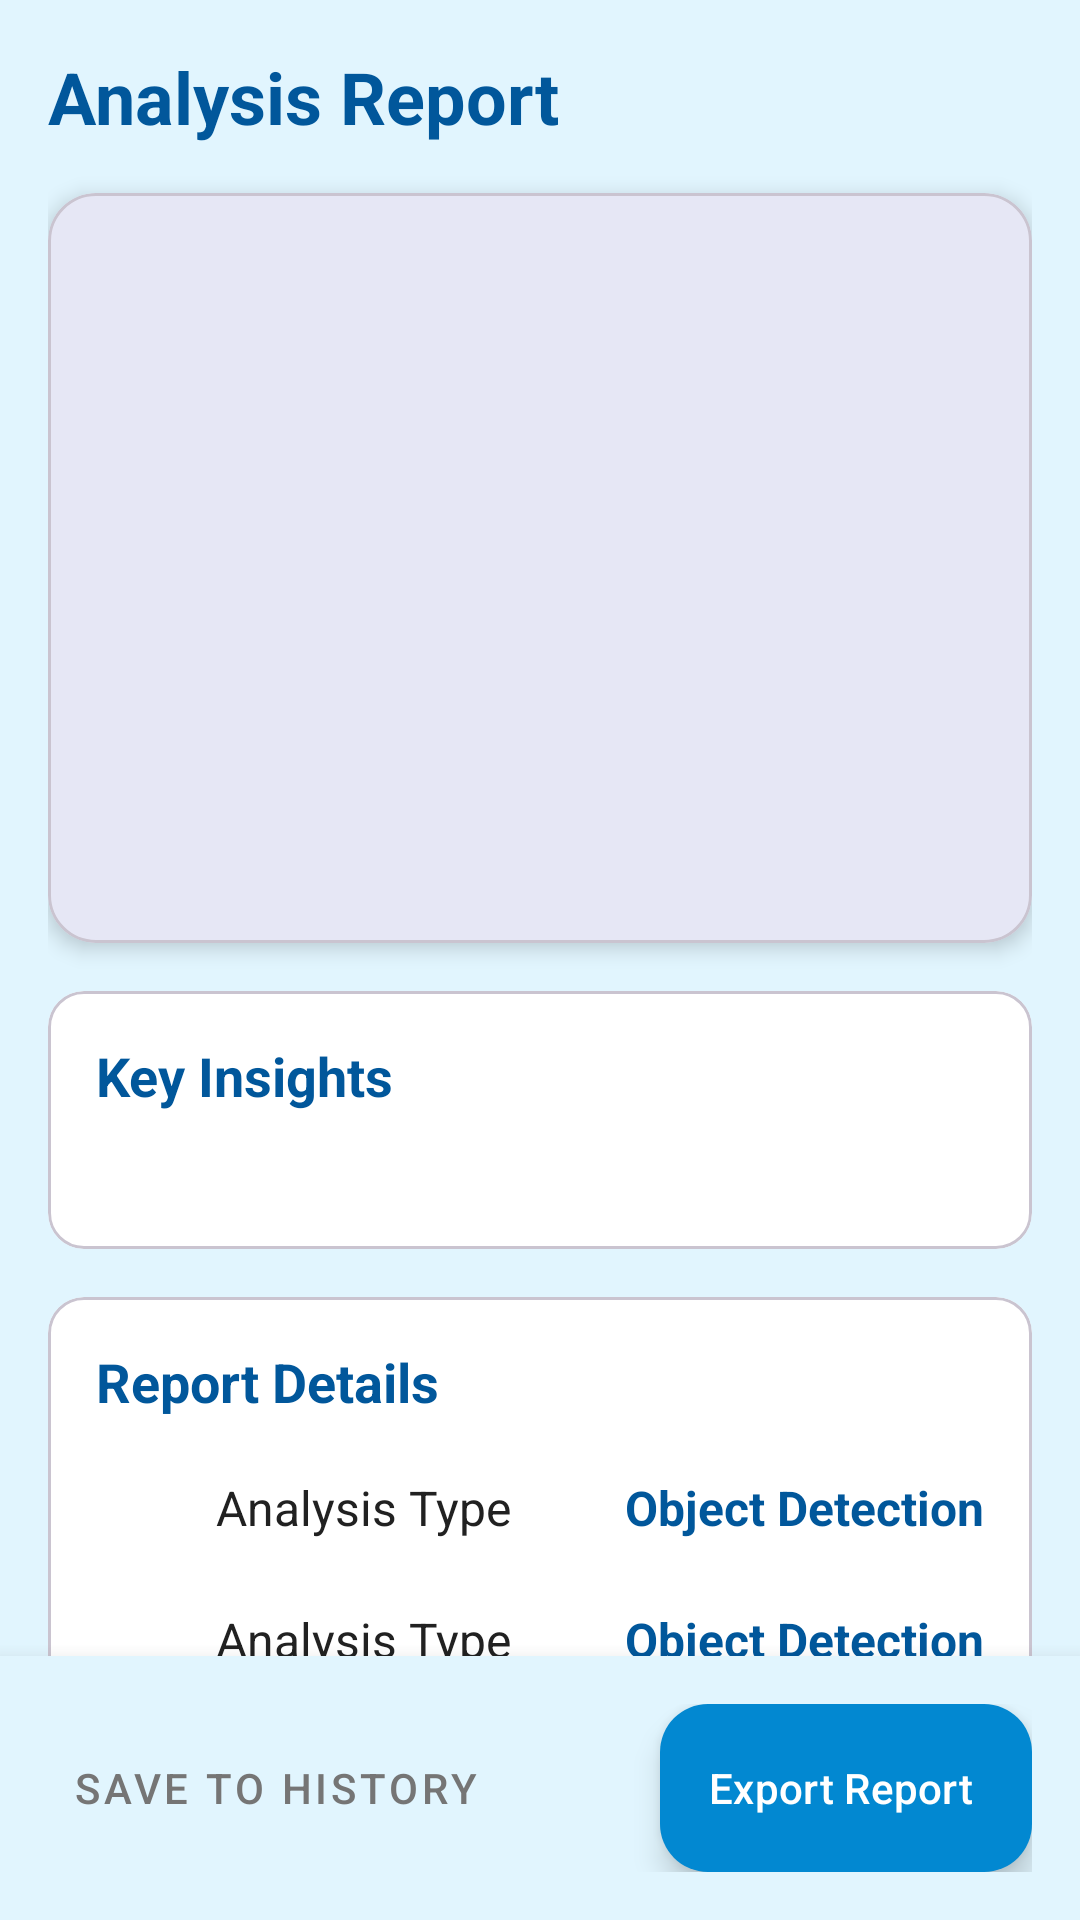

Write the Android layout XML for this screen, with the resource values it uses.
<!-- AndroidManifest.xml: application theme Theme.ProjectApp -->
<!-- res/layout/activity_report.xml -->
<?xml version="1.0" encoding="utf-8"?>
<androidx.constraintlayout.widget.ConstraintLayout xmlns:android="http://schemas.android.com/apk/res/android"
    xmlns:app="http://schemas.android.com/apk/res-auto"
    xmlns:tools="http://schemas.android.com/tools"
    android:layout_width="match_parent"
    android:layout_height="match_parent"
    android:background="@color/sky_blue_light"
    tools:context=".fragments.ReportFragment">

    <ScrollView
        android:layout_width="0dp"
        android:layout_height="0dp"
        android:scrollbars="none"
        app:layout_constraintTop_toTopOf="parent"
        app:layout_constraintBottom_toTopOf="@id/bottom_actions_container"
        app:layout_constraintStart_toStartOf="parent"
        app:layout_constraintEnd_toEndOf="parent">

        <LinearLayout
            android:layout_width="match_parent"
            android:layout_height="wrap_content"
            android:orientation="vertical"
            android:padding="16dp">

            
            <TextView
                android:id="@+id/header_title"
                android:layout_width="wrap_content"
                android:layout_height="wrap_content"
                android:text="Analysis Report"
                android:textColor="@color/colorPrimaryDark"
                android:textSize="24sp"
                android:textStyle="bold"
                android:layout_marginBottom="16dp"/>

            
            <com.google.android.material.card.MaterialCardView
                android:layout_width="match_parent"
                android:layout_height="wrap_content"
                app:cardCornerRadius="16dp"
                app:cardElevation="4dp">
                <ImageView
                    android:id="@+id/result_image"
                    android:layout_width="match_parent"
                    android:layout_height="250dp"
                    android:scaleType="centerCrop"
                    tools:srcCompat="@tools:sample/backgrounds/scenic" />
            </com.google.android.material.card.MaterialCardView>

            
            <com.google.android.material.card.MaterialCardView
                android:layout_width="match_parent"
                android:layout_height="wrap_content"
                android:layout_marginTop="16dp"
                app:cardCornerRadius="12dp"
                app:cardBackgroundColor="@color/white">
                <LinearLayout
                    android:layout_width="match_parent"
                    android:layout_height="wrap_content"
                    android:orientation="vertical"
                    android:padding="16dp">
                    <TextView
                        android:layout_width="wrap_content"
                        android:layout_height="wrap_content"
                        android:text="Key Insights"
                        android:textSize="18sp"
                        android:textStyle="bold"
                        android:textColor="@color/colorPrimaryDark"/>
                    <TextView
                        android:id="@+id/labeled_insights_text"
                        android:layout_width="match_parent"
                        android:layout_height="wrap_content"
                        android:layout_marginTop="8dp"
                        android:textColor="@color/text_color_primary"
                        android:textSize="16sp"
                        android:lineSpacingExtra="4dp"
                        tools:text="Detected 8 objects in the selected area:\n • 3 Buildings\n • 5 Vehicles" />
                </LinearLayout>
            </com.google.android.material.card.MaterialCardView>

            
            <com.google.android.material.card.MaterialCardView
                android:layout_width="match_parent"
                android:layout_height="wrap_content"
                android:layout_marginTop="16dp"
                app:cardCornerRadius="12dp"
                app:cardBackgroundColor="@color/white">
                <LinearLayout
                    android:layout_width="match_parent"
                    android:layout_height="wrap_content"
                    android:orientation="vertical"
                    android:padding="16dp">
                    <TextView
                        android:layout_width="wrap_content"
                        android:layout_height="wrap_content"
                        android:text="Report Details"
                        android:textSize="18sp"
                        android:textStyle="bold"
                        android:layout_marginBottom="8dp"
                        android:textColor="@color/colorPrimaryDark"/>

                    <include layout="@layout/list_item_report_detail" android:id="@+id/detail_analysis_type"/>
                    <include layout="@layout/list_item_report_detail" android:id="@+id/detail_date"/>
                    <include layout="@layout/list_item_report_detail" android:id="@+id/detail_location"/>

                </LinearLayout>
            </com.google.android.material.card.MaterialCardView>

        </LinearLayout>
    </ScrollView>


    
    <LinearLayout
        android:id="@+id/bottom_actions_container"
        android:layout_width="0dp"
        android:layout_height="wrap_content"
        android:orientation="horizontal"
        android:padding="16dp"
        android:gravity="center_vertical"
        android:elevation="10dp"
        android:background="@color/sky_blue_light"
        app:layout_constraintBottom_toBottomOf="parent"
        app:layout_constraintStart_toStartOf="parent"
        app:layout_constraintEnd_toEndOf="parent">

        <Button
            android:id="@+id/btn_view_in_history"
            style="@style/Widget.MaterialComponents.Button.TextButton"
            android:layout_width="wrap_content"
            android:layout_height="wrap_content"
            android:text="Save to History"
            android:textColor="@color/text_color_secondary"
            app:icon="@drawable/ic_history"
            app:iconTint="@color/text_color_secondary"/>

        <View
            android:layout_width="0dp"
            android:layout_height="0dp"
            android:layout_weight="1"/>

        <com.google.android.material.floatingactionbutton.ExtendedFloatingActionButton
            android:id="@+id/btn_download_share"
            android:layout_width="wrap_content"
            android:layout_height="wrap_content"
            android:text="Export Report"
            android:textColor="@color/white"
            app:icon="@drawable/ic_share"
            app:iconTint="@color/white"
            app:backgroundTint="@color/colorPrimary"/>

    </LinearLayout>

</androidx.constraintlayout.widget.ConstraintLayout>
<!-- res/layout/list_item_report_detail.xml (included above) -->
<?xml version="1.0" encoding="utf-8"?>
<LinearLayout xmlns:android="http://schemas.android.com/apk/res/android"
    android:layout_width="match_parent"
    android:layout_height="wrap_content"
    xmlns:tools="http://schemas.android.com/tools"
    xmlns:app="http://schemas.android.com/apk/res-auto"
    android:orientation="horizontal"
    android:gravity="center_vertical"
    android:paddingVertical="10dp">

    <ImageView
        android:id="@+id/detail_icon"
        android:layout_width="24dp"
        android:layout_height="24dp"
        app:tint="@color/colorAccent"
        tools:src="@drawable/ic_analysis_type"/>

    <TextView
        android:id="@+id/detail_label"
        android:layout_width="0dp"
        android:layout_height="wrap_content"
        android:layout_weight="1"
        android:layout_marginStart="16dp"
        android:textColor="@color/text_color_primary"
        android:textSize="16sp"
        tools:text="Analysis Type"/>

    <TextView
        android:id="@+id/detail_value"
        android:layout_width="wrap_content"
        android:layout_height="wrap_content"
        android:textColor="@color/colorPrimaryDark"
        android:textSize="16sp"
        android:textStyle="bold"
        tools:text="Object Detection"/>
</LinearLayout>









<!-- resources referenced by this layout -->
<resources>
  <color name="colorAccent">#40C4FF</color>
  <color name="colorPrimary">#0288D1</color>
  <color name="colorPrimaryDark">#01579B</color>
  <color name="sky_blue_light">#E1F5FE</color>
  <color name="text_color_primary">#212121</color>
  <color name="text_color_secondary">#757575</color>
  <color name="white">#FFFFFF</color>
  <style name="Theme.ProjectApp" parent="Base.Theme.ProjectApp" />
  <style name="Base.Theme.ProjectApp" parent="Theme.Material3.Light.NoActionBar">
           <item name="colorPrimary">@color/colorPrimaryDark</item>
           <item name="colorOnPrimary">@color/white</item>
           <item name="colorPrimaryVariant">@color/sky_blue_medium</item>
           <item name="statusBarBackground">@color/sky_blue_medium</item>
           <item name="android:navigationBarColor">@color/sky_blue_medium</item>
           <item name="backgroundColor">#DCDFE9</item>
      </style>
  <color name="sky_blue_medium">#B3E5FC</color>
</resources>
